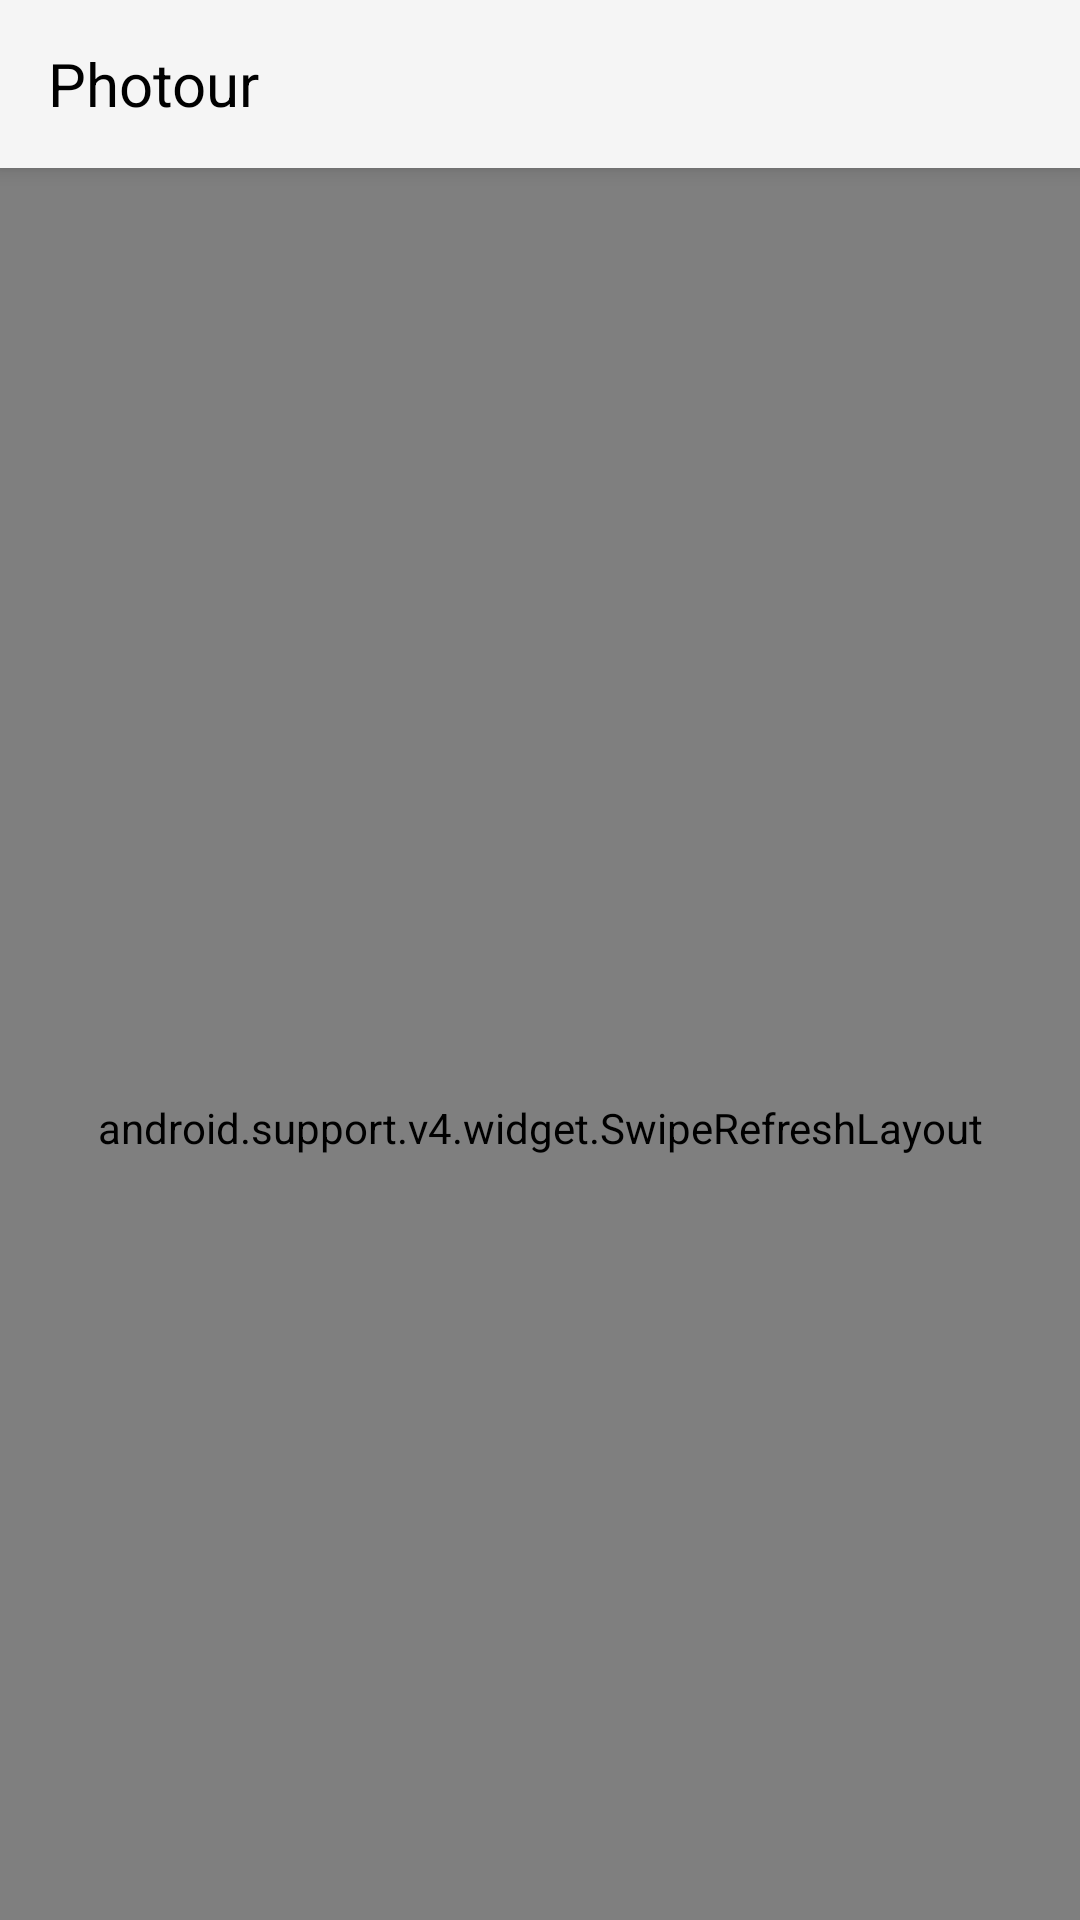

Android layout source for this screen:
<!-- AndroidManifest.xml: application theme AppTheme -->
<!-- res/layout/activity_main.xml -->
<?xml version="1.0" encoding="utf-8"?>
<android.support.design.widget.CoordinatorLayout
    xmlns:android="http://schemas.android.com/apk/res/android"
    xmlns:tools="http://schemas.android.com/tools"
    xmlns:app="http://schemas.android.com/apk/res-auto"
    android:id="@+id/activity_main"
    android:layout_width="match_parent"
    android:layout_height="match_parent"
    android:background="@color/colorPrimaryDark"
    tools:context=".mvp.view.MainActivity">

    <android.support.design.widget.AppBarLayout
        android:id="@+id/appbar_layout"
        android:layout_width="match_parent"
        android:layout_height="wrap_content"
        android:fitsSystemWindows="true"
        android:theme="@style/ThemeOverlay.AppCompat.Dark.ActionBar">

        <android.support.v7.widget.Toolbar
            android:id="@+id/toolbar"
            android:layout_width="match_parent"
            android:layout_height="?android:actionBarSize"
            android:background="?attr/colorPrimary"
            app:layout_scrollFlags="scroll|enterAlways"
            app:contentInsetLeft="0dp"
            app:contentInsetStart="0dp"
            app:popupTheme="@style/ThemeOverlay.AppCompat.Light">

            <TextView
                android:id="@+id/geo_photos_title"
                android:layout_width="match_parent"
                android:layout_height="match_parent"
                android:paddingLeft="16dp"
                android:gravity="center_vertical"
                style="@style/CollapseTitle"
                android:text="@string/app_name"/>

        </android.support.v7.widget.Toolbar>

    </android.support.design.widget.AppBarLayout>

    <android.support.v4.widget.SwipeRefreshLayout
        android:id="@+id/id_swiperefreshlayout"
        android:layout_width="match_parent"
        android:layout_height="match_parent"
        app:layout_behavior="@string/appbar_scrolling_view_behavior">

        <FrameLayout
            android:layout_width="match_parent"
            android:layout_height="match_parent">

            <android.support.v7.widget.RecyclerView
                android:id="@+id/photo_list"
                android:layout_width="match_parent"
                android:layout_height="match_parent"
                android:scrollbars="vertical"
                android:scrollbarStyle="outsideOverlay"
                android:clipToPadding="false"/>

            <ProgressBar
                android:id="@+id/progress_bar"
                android:layout_width="match_parent"
                android:layout_height="wrap_content"
                android:layout_gravity="center"
                android:indeterminate="true"
                android:indeterminateTint="@color/text_primary_dark"
                />

        </FrameLayout>


    </android.support.v4.widget.SwipeRefreshLayout>

</android.support.design.widget.CoordinatorLayout>
<!-- resources referenced by this layout -->
<resources>
  <color name="colorPrimaryDark">#e0e0e0</color>
  <color name="text_primary_dark">#000000</color>
  <string name="app_name">Photour</string>
  <style name="CollapseTitle">
          <item name="android:textSize">@dimen/abc_text_size_title_material</item>
          <item name="android:textColor">@color/text_primary_dark</item>
      </style>
  <style name="AppTheme" parent="Theme.AppCompat.Light.NoActionBar">
          
          <item name="colorPrimary">@color/colorPrimary</item>
          <item name="colorPrimaryDark">@color/colorPrimaryDark</item>
          <item name="colorAccent">@color/colorAccent</item>
          <item name="android:windowContentTransitions" tools:targetApi="lollipop">true</item>
      </style>
  <color name="colorPrimary">#f5f5f5</color>
  <color name="colorAccent">#FF4081</color>
</resources>
